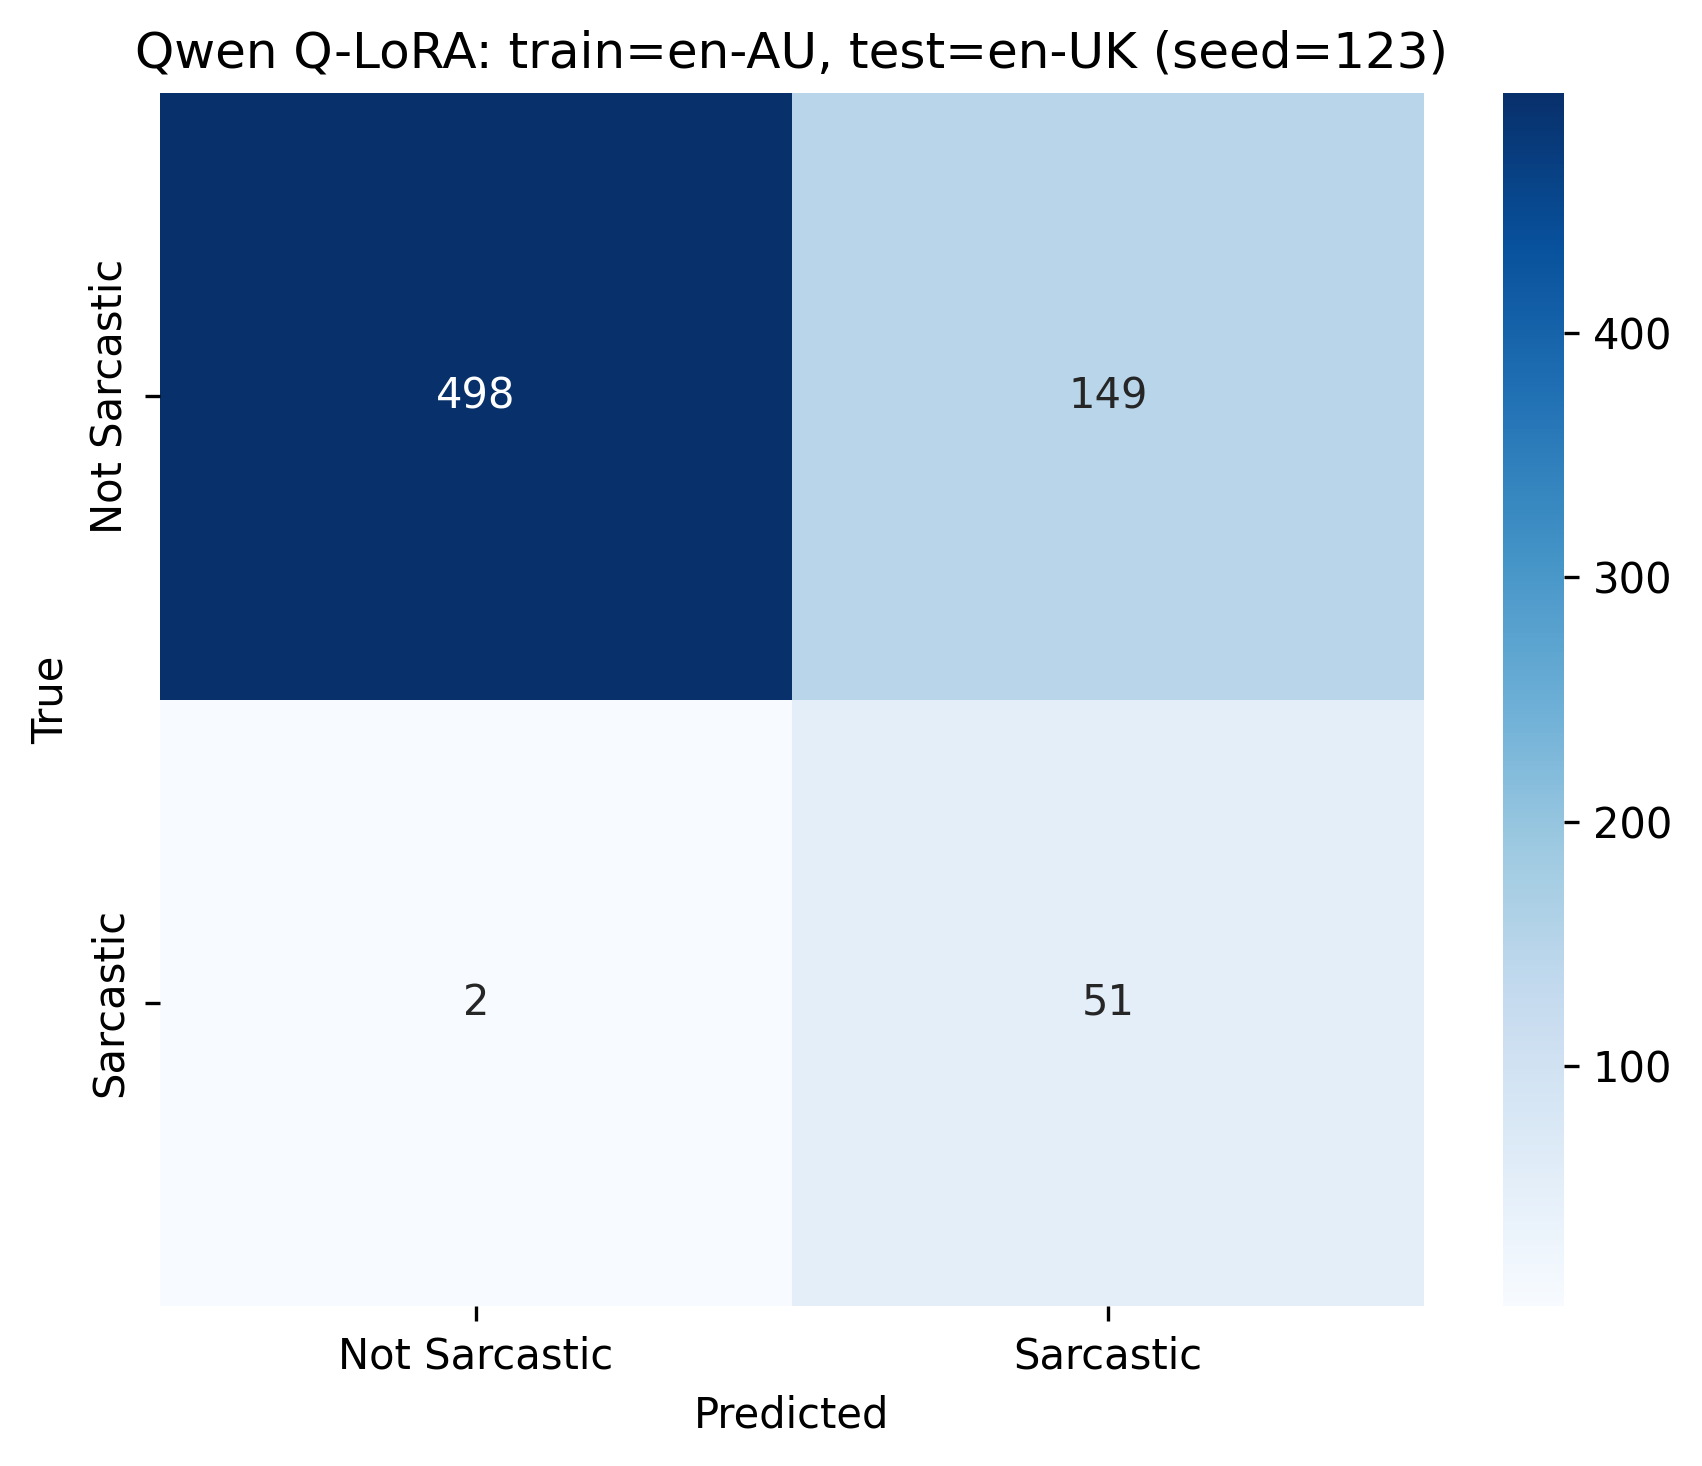

The file beside this chart, header and first rows:
, Not Sarcastic, Sarcastic
Not Sarcastic, 498, 149
Sarcastic, 2, 51
